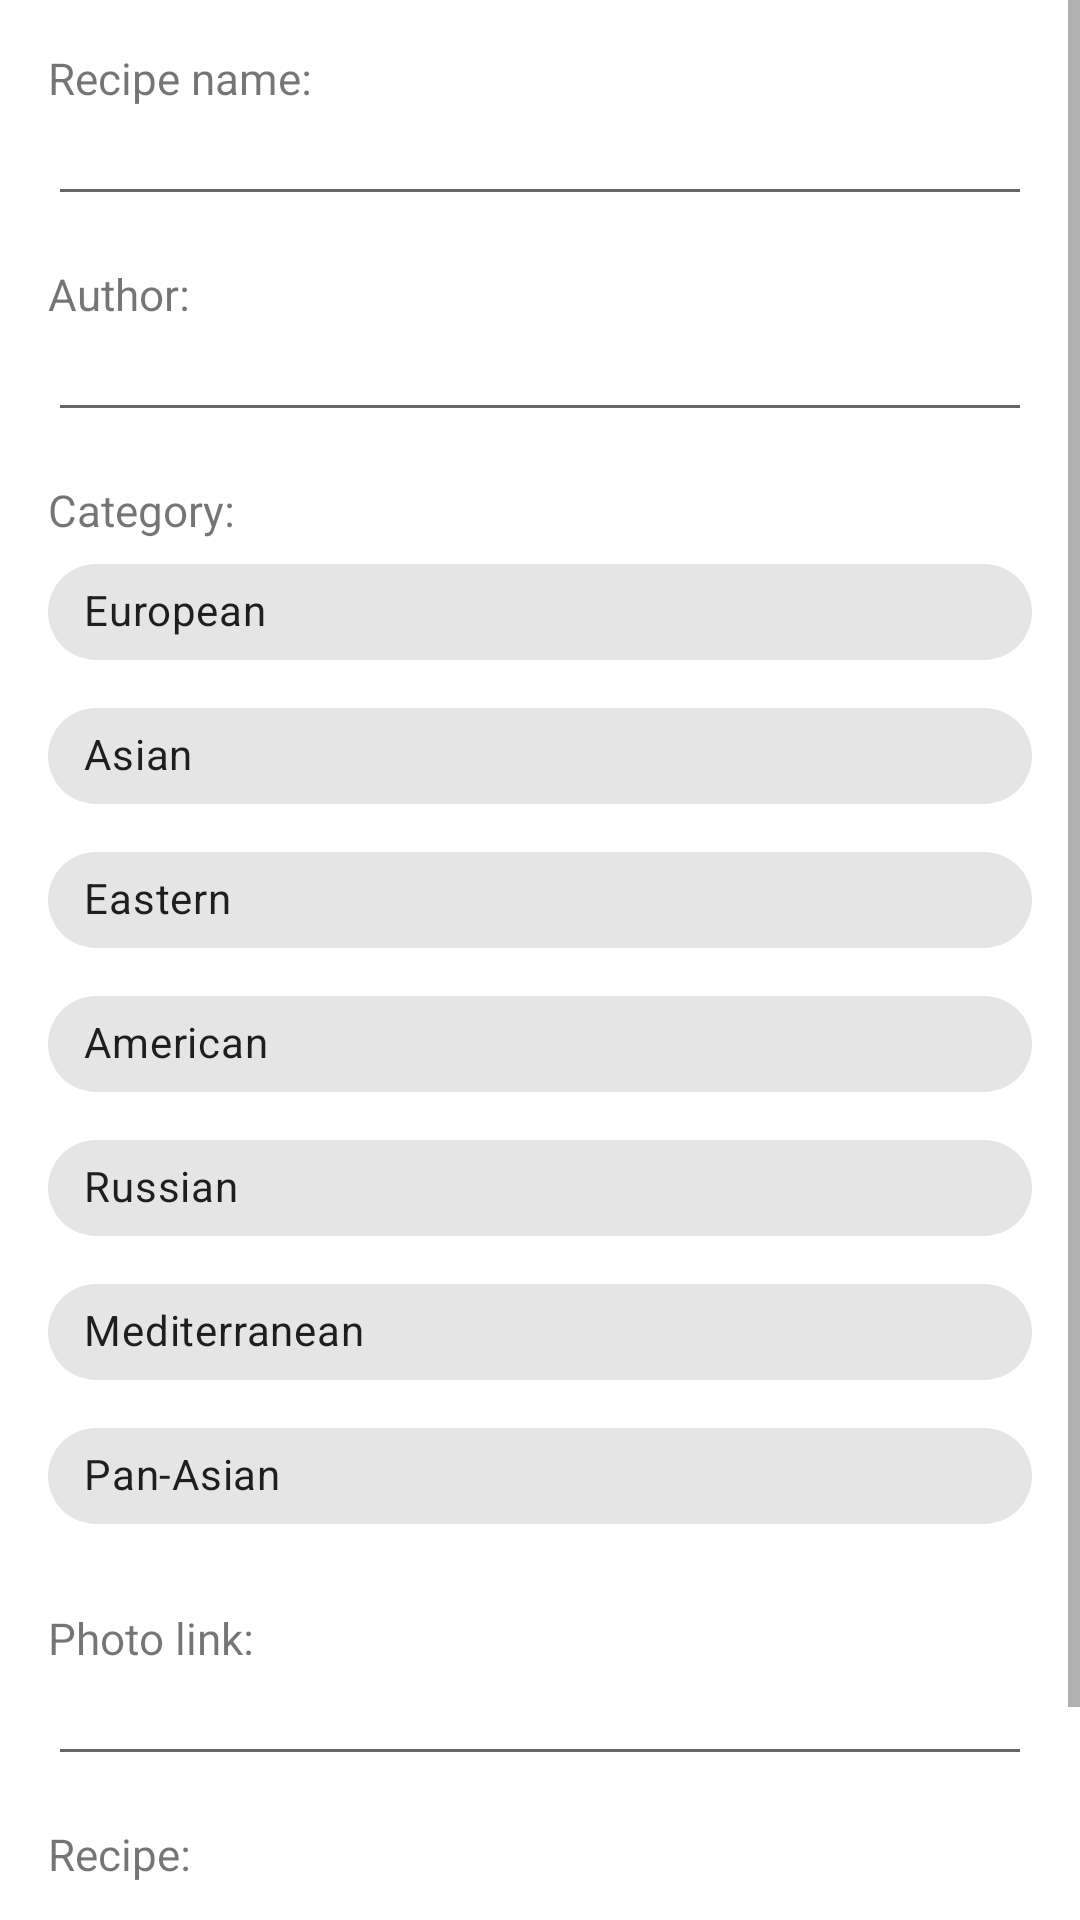

Write the Android layout XML for this screen, with the resource values it uses.
<!-- AndroidManifest.xml: application theme Theme.NeRecipe10 -->
<!-- res/layout/fragment_new_recipe.xml -->
<?xml version="1.0" encoding="utf-8"?>
<ScrollView xmlns:android="http://schemas.android.com/apk/res/android"
    xmlns:tools="http://schemas.android.com/tools"
    xmlns:app="http://schemas.android.com/apk/res-auto"
    android:id="@+id/scroll"
    android:layout_width="match_parent"
    android:layout_height="wrap_content">

    <LinearLayout
        android:layout_width="match_parent"
        android:layout_height="wrap_content"
        android:orientation="vertical"
        tools:context=".activity.NewRecipeFragment">


        <androidx.appcompat.widget.AppCompatTextView
            android:id="@+id/recipeNameStroke"
            android:layout_width="match_parent"
            android:layout_height="20dp"
            android:layout_marginStart="@dimen/common_spacing"
            android:layout_marginTop="@dimen/common_spacing"
            android:layout_marginEnd="@dimen/common_spacing"
            android:ellipsize="end"
            app:autoSizeTextType="uniform"
            android:text="@string/recipe_name"
             />

        <EditText
            android:id="@+id/editTextRecipeName"
            android:layout_width="match_parent"
            android:layout_height="wrap_content"
            android:layout_marginStart="@dimen/common_spacing"
            android:layout_marginEnd="@dimen/common_spacing"
            android:inputType="text"
            android:textSize="14sp" />


        <androidx.appcompat.widget.AppCompatTextView
            android:id="@+id/authorNameStroke"
            android:layout_width="match_parent"
            android:layout_height="20dp"
            android:layout_marginStart="@dimen/common_spacing"
            android:layout_marginTop="@dimen/common_spacing"
            android:layout_marginEnd="@dimen/common_spacing"
            android:ellipsize="end"
            app:autoSizeTextType="uniform"
            android:text="@string/recipe_author" />

        <EditText
            android:id="@+id/editTextAuthorName"
            android:layout_width="match_parent"
            android:layout_height="wrap_content"
            android:layout_marginStart="@dimen/common_spacing"
            android:layout_marginEnd="@dimen/common_spacing"
            android:inputType="textPersonName"
            android:textSize="14sp" />


        <androidx.appcompat.widget.AppCompatTextView
            android:id="@+id/categoryStroke"
            android:layout_width="match_parent"
            android:layout_height="20dp"
            android:layout_marginStart="@dimen/common_spacing"
            android:layout_marginTop="@dimen/common_spacing"
            android:layout_marginEnd="@dimen/common_spacing"
            android:ellipsize="end"
            app:autoSizeTextType="uniform"
            android:text="@string/recipe_category" />


        <com.google.android.material.chip.ChipGroup
            android:id="@+id/chipGroupCategory"
            android:layout_width="match_parent"
            android:layout_height="340dp"
            android:layout_marginStart="@dimen/common_spacing"
            android:layout_marginEnd="16dp"
            app:singleSelection="true"
            app:color="@color/chip_selector">

            <com.google.android.material.chip.Chip
                android:id="@+id/categoryStrokeEuropean"
                android:layout_width="match_parent"
                android:layout_height="wrap_content"
                android:checkable="true"
                android:theme="@style/Theme.MaterialComponents.Light"
                android:text="@string/chip_category_european" />

            <com.google.android.material.chip.Chip
                android:id="@+id/categoryStrokeAsian"
                android:layout_width="match_parent"
                android:layout_height="wrap_content"
                android:checkable="true"
                android:theme="@style/Theme.MaterialComponents.Light"
                android:text="@string/chip_category_asian" />

            <com.google.android.material.chip.Chip
                android:id="@+id/categoryStrokeEastern"
                android:layout_width="match_parent"
                android:layout_height="wrap_content"
                android:checkable="true"
                android:theme="@style/Theme.MaterialComponents.Light"
                android:text="@string/chip_category_eastern" />

            <com.google.android.material.chip.Chip
                android:id="@+id/categoryStrokeAmerican"
                android:layout_width="match_parent"
                android:layout_height="wrap_content"
                android:checkable="true"
                android:theme="@style/Theme.MaterialComponents.Light"
                android:text="@string/chip_category_american" />

            <com.google.android.material.chip.Chip
                android:id="@+id/categoryStrokeRussian"
                android:layout_width="match_parent"
                android:layout_height="wrap_content"
                android:checkable="true"
                android:theme="@style/Theme.MaterialComponents.Light"
                android:text="@string/chip_category_russian" />

            <com.google.android.material.chip.Chip
                android:id="@+id/categoryStrokeMediterranean"
                android:layout_width="match_parent"
                android:layout_height="wrap_content"
                android:checkable="true"
                android:theme="@style/Theme.MaterialComponents.Light"
                android:text="@string/chip_category_mediterranean" />

            <com.google.android.material.chip.Chip
                android:id="@+id/categoryStrokePanasian"
                android:layout_width="match_parent"
                android:layout_height="wrap_content"
                android:checkable="true"
                android:theme="@style/Theme.MaterialComponents.Light"
                android:text="@string/chip_category_panasian" />
        </com.google.android.material.chip.ChipGroup>

        <androidx.appcompat.widget.AppCompatTextView
            android:id="@+id/recipePhotoStroke"
            android:layout_width="match_parent"
            android:layout_height="20dp"
            android:layout_marginStart="@dimen/common_spacing"
            android:layout_marginTop="@dimen/common_spacing"
            android:layout_marginEnd="@dimen/common_spacing"
            android:ellipsize="end"
            app:autoSizeTextType="uniform"
            android:text="@string/recipe_photo" />

        <EditText
            android:id="@+id/editTextRecipePhoto"
            android:layout_width="match_parent"
            android:layout_height="wrap_content"
            android:layout_marginStart="@dimen/common_spacing"
            android:layout_marginEnd="@dimen/common_spacing"
            android:inputType="textPersonName"
            android:textSize="14sp" />


        <androidx.appcompat.widget.AppCompatTextView
            android:id="@+id/recipeStroke"
            android:layout_width="match_parent"
            android:layout_height="20dp"
            android:layout_marginStart="@dimen/common_spacing"
            android:layout_marginTop="@dimen/common_spacing"
            android:ellipsize="end"
            app:autoSizeTextType="uniform"
            android:text="@string/recipe_text" />

        <EditText
            android:id="@+id/editTextRecipe"
            android:layout_width="match_parent"
            android:layout_height="wrap_content"
            android:layout_marginStart="@dimen/common_spacing"
            android:layout_marginEnd="@dimen/common_spacing"
            android:inputType="textMultiLine"
            android:textSize="14sp" />


        <androidx.constraintlayout.widget.ConstraintLayout
            android:layout_width="match_parent"
            android:layout_height="wrap_content">

            <com.google.android.material.bottomappbar.BottomAppBar
                android:id="@+id/bottomAppBar"
                style="@style/Widget.MaterialComponents.BottomAppBar.Colored"
                android:layout_width="match_parent"
                android:layout_height="wrap_content"
                android:layout_gravity="bottom"
                app:layout_constraintBottom_toBottomOf="parent" />

            <com.google.android.material.floatingactionbutton.FloatingActionButton
                android:id="@+id/ok"
                android:layout_width="wrap_content"
                android:layout_height="wrap_content"
                app:layout_anchor="@id/bottomAppBar"
                app:layout_constraintBottom_toBottomOf="parent"
                app:layout_constraintEnd_toEndOf="parent"
                app:srcCompat="@drawable/ic_ok_24dp" />
        </androidx.constraintlayout.widget.ConstraintLayout>


    </LinearLayout>

</ScrollView>
<!-- resources referenced by this layout -->
<resources>
  <dimen name="common_spacing">16dp</dimen>
  <string name="chip_category_american">American</string>
  <string name="chip_category_asian">Asian</string>
  <string name="chip_category_eastern">Eastern</string>
  <string name="chip_category_european">European</string>
  <string name="chip_category_mediterranean">Mediterranean</string>
  <string name="chip_category_panasian">Pan-Asian</string>
  <string name="chip_category_russian">Russian</string>
  <string name="recipe_author">Author:</string>
  <string name="recipe_category">Category:</string>
  <string name="recipe_name">Recipe name:</string>
  <string name="recipe_photo">Photo link:</string>
  <string name="recipe_text">Recipe:</string>
  <style name="Theme.NeRecipe10" parent="Theme.MaterialComponents.DayNight.DarkActionBar">
          
          <item name="colorPrimary">@color/purple_500</item>
          <item name="colorPrimaryVariant">@color/purple_700</item>
          <item name="colorOnPrimary">@color/white</item>
          
          <item name="colorSecondary">@color/teal_200</item>
          <item name="colorSecondaryVariant">@color/teal_700</item>
          <item name="colorOnSecondary">@color/black</item>
          
          <item name="android:statusBarColor" tools:targetApi="l">?attr/colorPrimaryVariant</item>
          
      </style>
  <!-- not gathered from this repository: default colours our renderer supplied (Android Studio template values) -->
  <color name="purple_500">#FF6200EE</color>
  <color name="purple_700">#FF3700B3</color>
  <color name="teal_200">#FF03DAC5</color>
  <color name="teal_700">#FF018786</color>
  <color name="black">#FF000000</color>
  <color name="white">#FFFFFFFF</color>
</resources>
